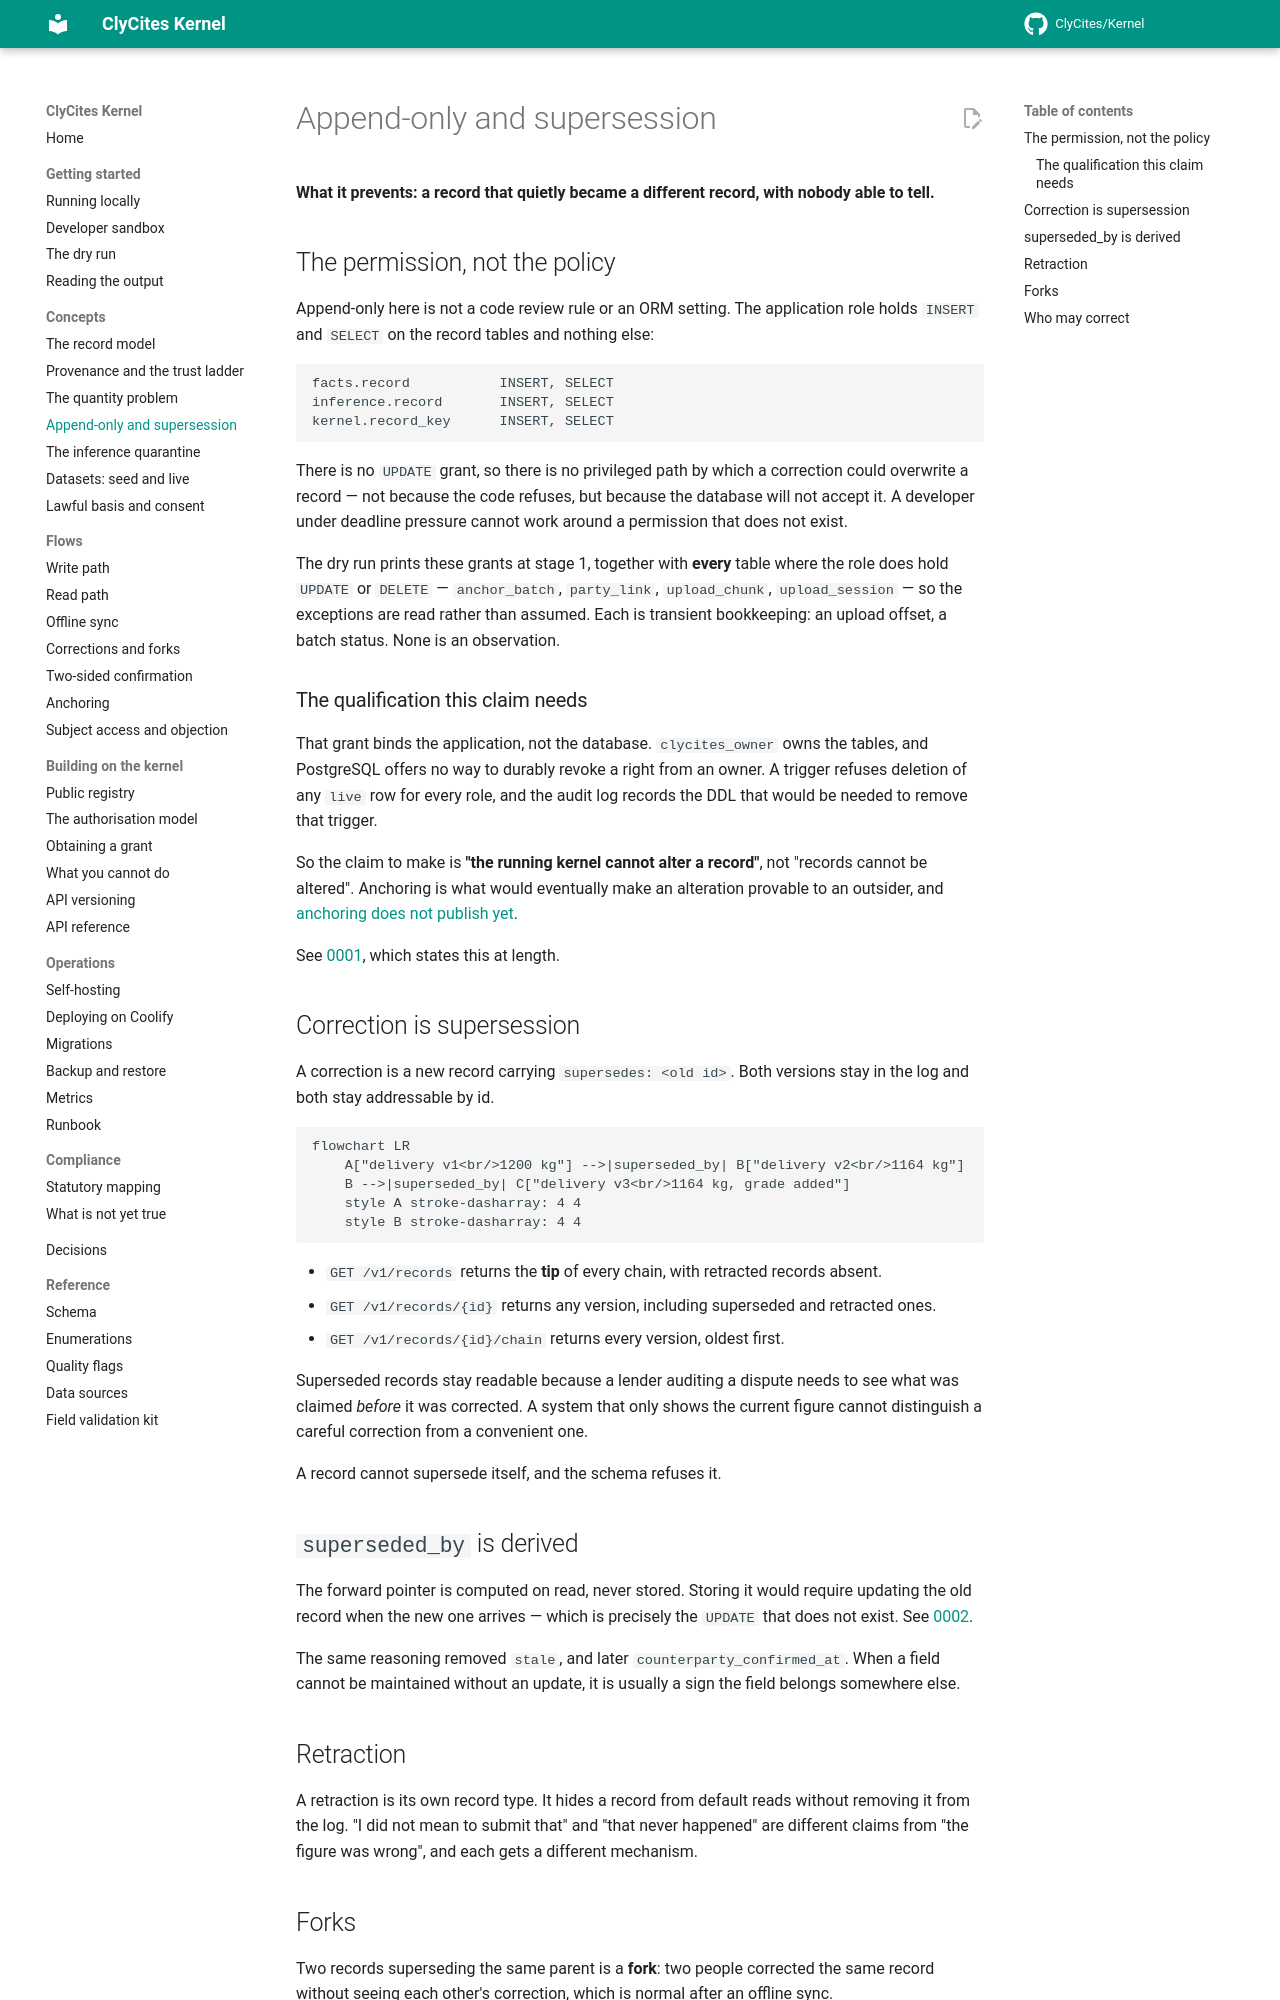

repository: ClyCites/Kernel · page: dev/concepts/append-only/index.html · generator: mkdocs

# Append-only and supersession

**What it prevents: a record that quietly became a different record, with
nobody able to tell.**

## The permission, not the policy

Append-only here is not a code review rule or an ORM setting. The application
role holds `INSERT` and `SELECT` on the record tables and nothing else:

```text
facts.record           INSERT, SELECT
inference.record       INSERT, SELECT
kernel.record_key      INSERT, SELECT
```

There is no `UPDATE` grant, so there is no privileged path by which a correction
could overwrite a record — not because the code refuses, but because the
database will not accept it. A developer under deadline pressure cannot work
around a permission that does not exist.

The dry run prints these grants at stage 1, together with **every** table where
the role does hold `UPDATE` or `DELETE` — `anchor_batch`, `party_link`,
`upload_chunk`, `upload_session` — so the exceptions are read rather than
assumed. Each is transient bookkeeping: an upload offset, a batch status. None
is an observation.

### The qualification this claim needs

That grant binds the application, not the database. `clycites_owner` owns the
tables, and PostgreSQL offers no way to durably revoke a right from an owner. A
trigger refuses deletion of any `live` row for every role, and the audit log
records the DDL that would be needed to remove that trigger.

So the claim to make is **"the running kernel cannot alter a record"**, not
"records cannot be altered". Anchoring is what would eventually make an
alteration provable to an outsider, and
[anchoring does not publish yet](../flows/anchoring.md).

See [0001](../decisions/index.md), which states this at length.

## Correction is supersession

A correction is a new record carrying `supersedes: <old id>`. Both versions stay
in the log and both stay addressable by id.

```mermaid
flowchart LR
    A["delivery v1<br/>1200 kg"] -->|superseded_by| B["delivery v2<br/>1164 kg"]
    B -->|superseded_by| C["delivery v3<br/>1164 kg, grade added"]
    style A stroke-dasharray: 4 4
    style B stroke-dasharray: 4 4
```

- `GET /v1/records` returns the **tip** of every chain, with retracted records
  absent.
- `GET /v1/records/{id}` returns any version, including superseded and
  retracted ones.
- `GET /v1/records/{id}/chain` returns every version, oldest first.

Superseded records stay readable because a lender auditing a dispute needs to
see what was claimed *before* it was corrected. A system that only shows the
current figure cannot distinguish a careful correction from a convenient one.

A record cannot supersede itself, and the schema refuses it.

## `superseded_by` is derived

The forward pointer is computed on read, never stored. Storing it would require
updating the old record when the new one arrives — which is precisely the
`UPDATE` that does not exist. See [0002](../decisions/index.md).

The same reasoning removed `stale`, and later `counterparty_confirmed_at`.
When a field cannot be maintained without an update, it is usually a sign the
field belongs somewhere else.

## Retraction

A retraction is its own record type. It hides a record from default reads
without removing it from the log. "I did not mean to submit that" and "that
never happened" are different claims from "the figure was wrong", and each gets
a different mechanism.
